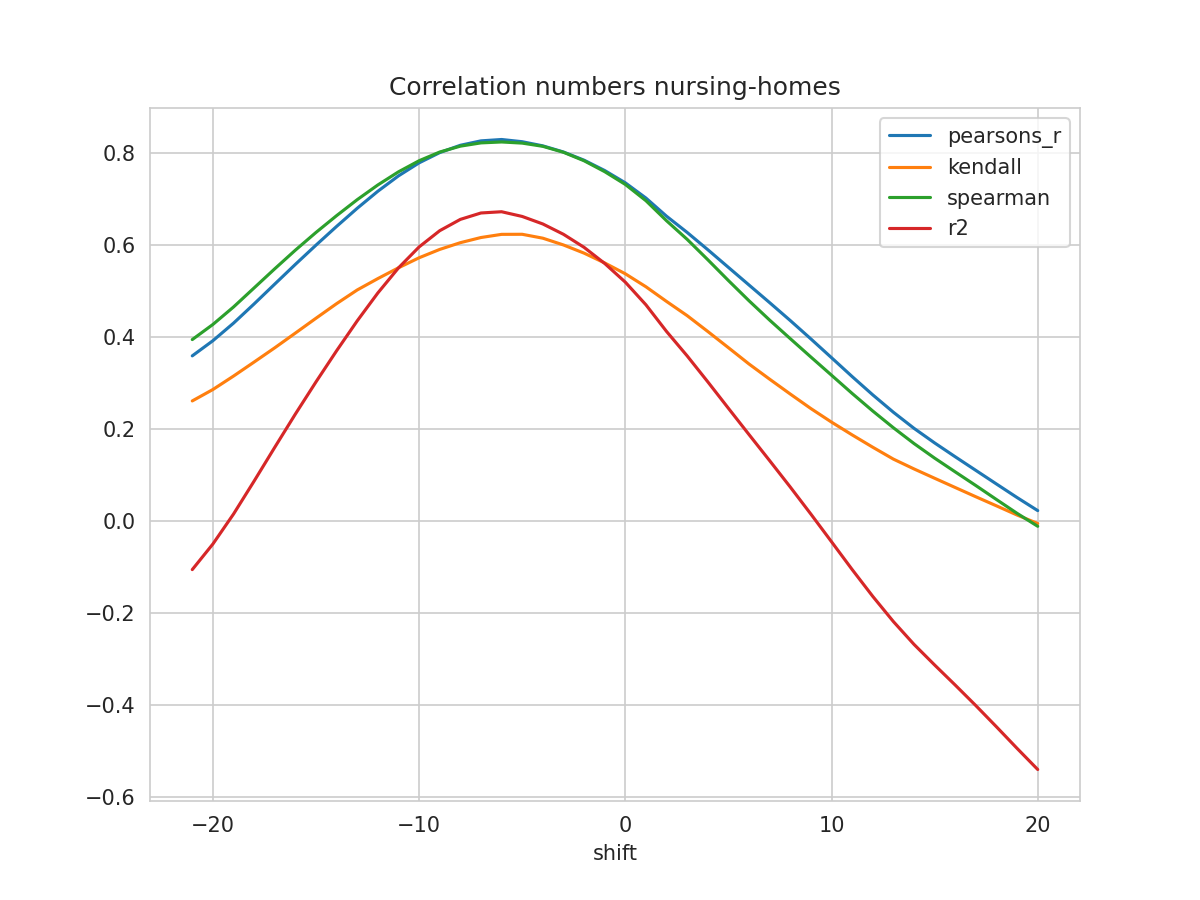

The table this chart was drawn from, first rows:
shift, N, pearsons_r, kendall, spearman, mse, explained_variance_score, r2, rmse
-21, 317, 0.3589, 0.261, 0.3942, 0.05108, -0.1037, -0.1054, 0.226
-20, 318, 0.3917, 0.2858, 0.4271, 0.04848, -0.04769, -0.04972, 0.2202
-19, 319, 0.4299, 0.3149, 0.465, 0.04553, 0.01774, 0.01528, 0.2134
-18, 320, 0.4717, 0.3454, 0.5064, 0.04236, 0.08992, 0.08695, 0.2058
-17, 321, 0.5147, 0.3763, 0.5479, 0.03913, 0.1638, 0.1602, 0.1978
-16, 322, 0.5575, 0.4083, 0.5884, 0.0359, 0.2367, 0.2325, 0.1895
-15, 323, 0.5993, 0.4406, 0.6269, 0.03277, 0.3073, 0.3023, 0.181
-14, 324, 0.64, 0.4723, 0.6634, 0.02972, 0.3757, 0.37, 0.1724
-13, 325, 0.6794, 0.502, 0.6981, 0.02676, 0.4414, 0.4349, 0.1636
-12, 326, 0.7164, 0.5267, 0.73, 0.02397, 0.5027, 0.4955, 0.1548
-11, 327, 0.7497, 0.5501, 0.7585, 0.02152, 0.5578, 0.5499, 0.1467
-10, 328, 0.778, 0.5719, 0.7826, 0.01947, 0.6042, 0.5954, 0.1395
-9, 329, 0.8003, 0.59, 0.8015, 0.01791, 0.6404, 0.6307, 0.1338
-8, 330, 0.8162, 0.6046, 0.8143, 0.01685, 0.6659, 0.6552, 0.1298
-7, 331, 0.8258, 0.6158, 0.8214, 0.01636, 0.681, 0.6691, 0.1279
-6, 332, 0.8287, 0.6227, 0.8234, 0.01652, 0.6852, 0.6718, 0.1285
-5, 333, 0.8239, 0.6229, 0.8209, 0.01751, 0.6766, 0.6616, 0.1323
-4, 334, 0.8149, 0.6144, 0.8139, 0.01873, 0.6619, 0.6453, 0.1369
-3, 334, 0.8016, 0.5997, 0.801, 0.02025, 0.6409, 0.6229, 0.1423
-2, 334, 0.7838, 0.5819, 0.7825, 0.02197, 0.6137, 0.5945, 0.1482
-1, 334, 0.7613, 0.5606, 0.7589, 0.02404, 0.5796, 0.5595, 0.1551
0, 334, 0.7346, 0.5371, 0.7311, 0.0263, 0.5393, 0.5189, 0.1622
1, 334, 0.7016, 0.5089, 0.6958, 0.02899, 0.4894, 0.4697, 0.1703
2, 334, 0.6621, 0.477, 0.6522, 0.03229, 0.4301, 0.4118, 0.1797
3, 333, 0.6269, 0.4462, 0.6118, 0.03529, 0.3773, 0.3587, 0.1879
4, 332, 0.5894, 0.4118, 0.5676, 0.03849, 0.3214, 0.3024, 0.1962
5, 331, 0.551, 0.3766, 0.5224, 0.04177, 0.2643, 0.245, 0.2044
6, 330, 0.5127, 0.3411, 0.4785, 0.04506, 0.2079, 0.1879, 0.2123
7, 329, 0.4744, 0.3082, 0.4365, 0.04835, 0.1521, 0.1312, 0.2199
8, 328, 0.4355, 0.2759, 0.3962, 0.05169, 0.09574, 0.07393, 0.2274
9, 327, 0.3956, 0.2444, 0.3563, 0.05514, 0.03777, 0.01514, 0.2348
10, 326, 0.3548, 0.2149, 0.3168, 0.05868, -0.02143, -0.04487, 0.2422
11, 325, 0.3139, 0.1872, 0.2772, 0.06225, -0.08086, -0.1052, 0.2495
12, 324, 0.2741, 0.1604, 0.2391, 0.06571, -0.138, -0.1635, 0.2563
13, 323, 0.2364, 0.1346, 0.2027, 0.06896, -0.1911, -0.2182, 0.2626
14, 322, 0.2015, 0.1133, 0.1685, 0.07192, -0.2388, -0.2678, 0.2682
15, 321, 0.1698, 0.09303, 0.1368, 0.07458, -0.2814, -0.3125, 0.2731
16, 320, 0.1396, 0.0729, 0.1068, 0.07712, -0.3228, -0.3562, 0.2777
17, 319, 0.1101, 0.05282, 0.07715, 0.07963, -0.3651, -0.4008, 0.2822
18, 318, 0.08051, 0.03308, 0.04681, 0.0821, -0.4087, -0.4468, 0.2865
19, 317, 0.05109, 0.01317, 0.01677, 0.08452, -0.4529, -0.4937, 0.2907
20, 316, 0.02276, -0.005208, -0.01129, 0.0868, -0.4956, -0.5395, 0.2946
